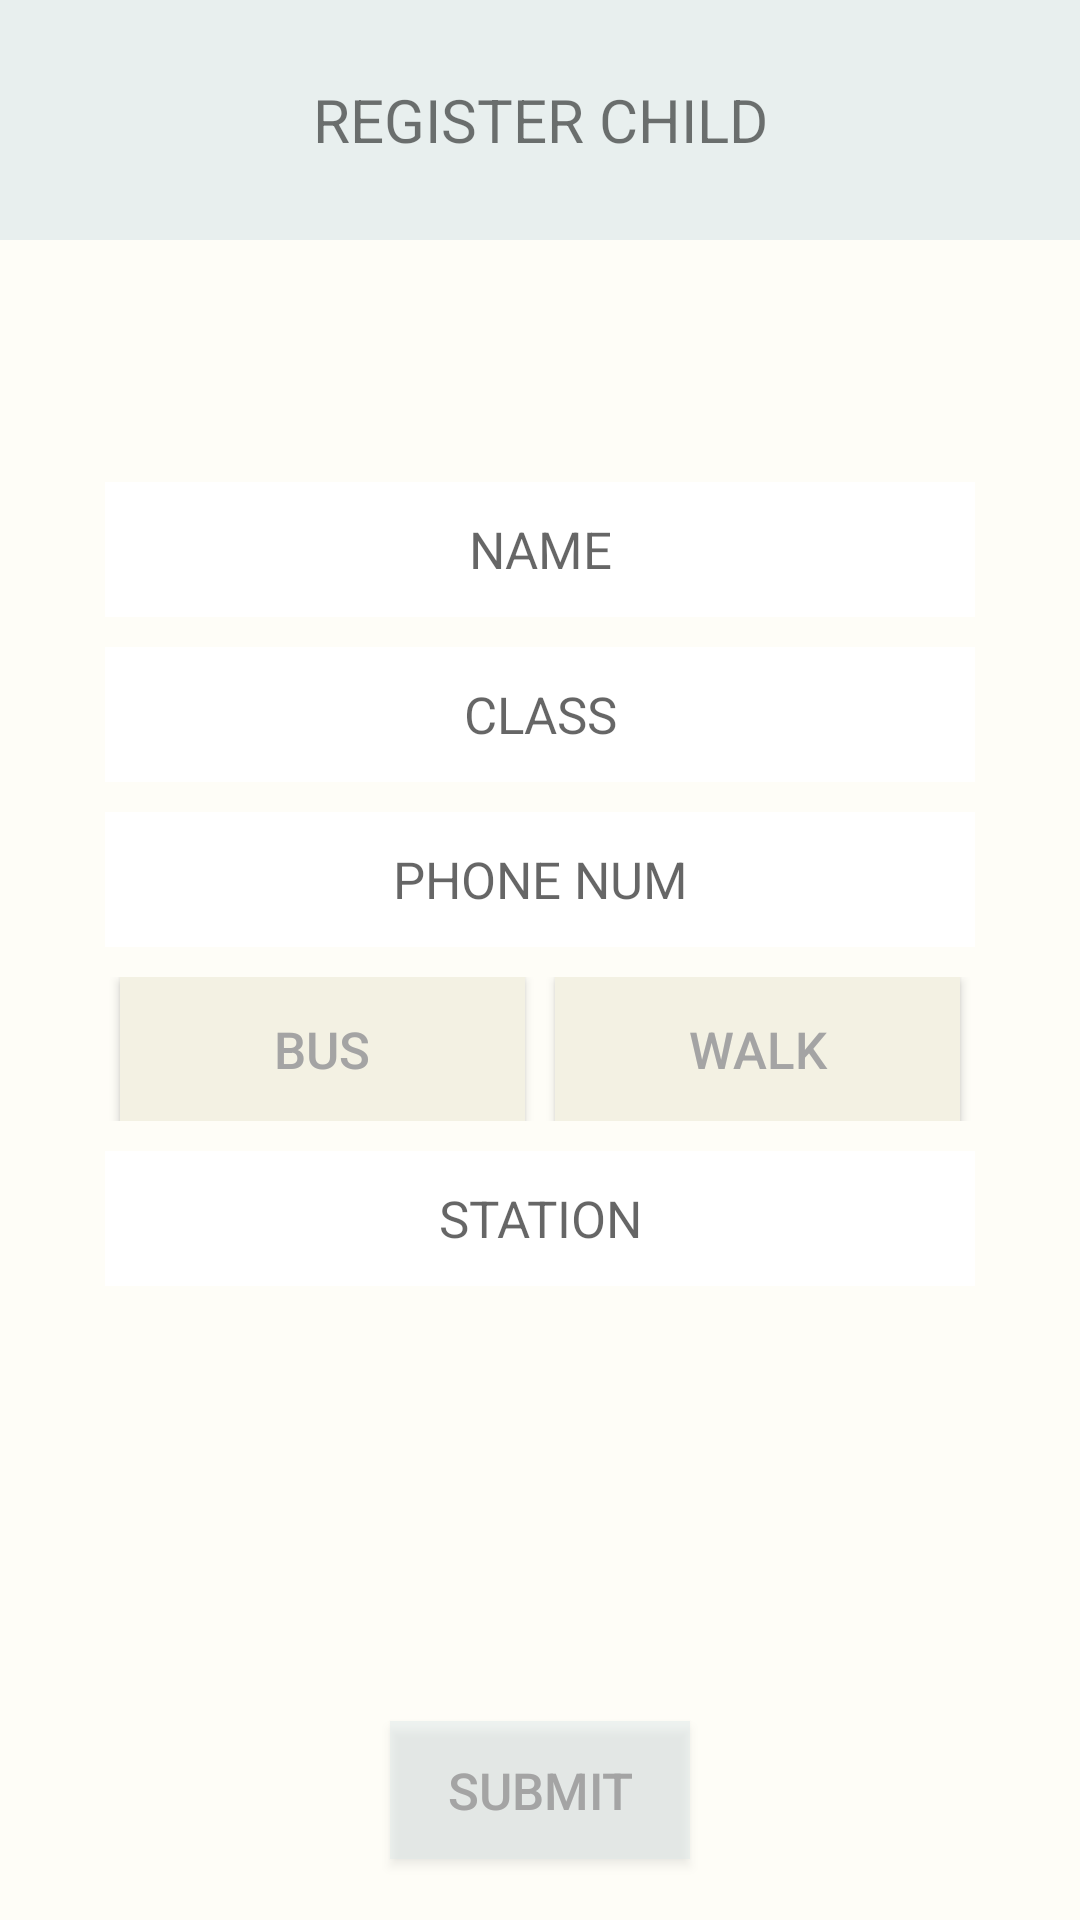

Write the Android layout XML for this screen, with the resource values it uses.
<!-- AndroidManifest.xml: application theme AppTheme -->
<!-- res/layout/activity_h_main_register_child.xml -->
<?xml version="1.0" encoding="utf-8"?>
    <LinearLayout
        xmlns:android="http://schemas.android.com/apk/res/android"
        xmlns:app="http://schemas.android.com/apk/res-auto"
        xmlns:tools="http://schemas.android.com/tools"
        android:layout_width="match_parent"
        android:layout_height="match_parent"
        tools:context=".H_Main_Register_child"
        android:background="@color/Background"
        android:orientation="vertical">

        <LinearLayout
            android:layout_width="match_parent"
            android:layout_height="80dp"
            android:background="@color/CustomActionBar">

            <TextView
                android:layout_width="match_parent"
                android:layout_height="match_parent"
                android:textAlignment="center"
                android:gravity="center"
                android:text="REGISTER CHILD"
                android:textSize="20sp"/>

        </LinearLayout>

        <LinearLayout
            android:layout_width="match_parent"
            android:layout_height="0dp"
            android:layout_weight="0.8"/>

        <LinearLayout
            android:layout_width="match_parent"
            android:layout_height="0dp"
            android:layout_weight="3.4"
            android:orientation="vertical"
            android:layout_marginHorizontal="30dp">

            <LinearLayout
                android:layout_width="match_parent"
                android:layout_height="wrap_content"
                android:orientation="vertical">

                <EditText
                    android:id="@+id/hRegChildName"
                    android:layout_width="match_parent"
                    android:layout_height="45dp"
                    android:layout_margin="5dp"
                    android:background="@color/TextBackground"
                    android:hint="NAME"
                    android:textSize="17sp"
                    android:textColor="@color/BackText"
                    android:textAlignment="center"
                    android:inputType="textPersonName"
                    android:digits="abcdefghijklmnopqrstuvwxyz ABCDEFGHIJKLMNOPQRSTUVWXYZ"/>

                <EditText
                    android:id="@+id/hRegChildClass"
                    android:layout_width="match_parent"
                    android:layout_height="45dp"
                    android:layout_margin="5dp"
                    android:background="@color/TextBackground"
                    android:hint="CLASS"
                    android:textSize="17sp"
                    android:textColor="@color/BackText"
                    android:textAlignment="center"/>

                <EditText
                    android:id="@+id/hRegChildNum"
                    android:layout_width="match_parent"
                    android:layout_height="45dp"
                    android:layout_margin="5dp"
                    android:background="@color/TextBackground"
                    android:hint="PHONE NUM"
                    android:textSize="17sp"
                    android:textColor="@color/BackText"
                    android:textAlignment="center"
                    android:inputType="number"
                    android:digits="0123456789"/>

                <LinearLayout
                    android:layout_width="match_parent"
                    android:layout_height="wrap_content"
                    android:layout_margin="5dp"
                    android:orientation="horizontal">

                    <Button
                        android:id="@+id/busYes"
                        android:layout_width="0dp"
                        android:layout_height="match_parent"
                        android:layout_weight="1"
                        android:background="@color/ChooseButton"
                        android:layout_marginHorizontal="5dp"
                        android:text="BUS"
                        android:textSize="17sp"
                        android:textColor="@color/BackText"/>

                    <Button
                        android:id="@+id/busNo"
                        android:layout_width="0dp"
                        android:layout_height="match_parent"
                        android:layout_weight="1"
                        android:background="@color/ChooseButton"
                        android:layout_marginHorizontal="5dp"
                        android:text="WALK"
                        android:textSize="17sp"
                        android:textColor="@color/BackText"/>

                </LinearLayout>

                 <EditText
                     android:id="@+id/hRegChildStation"
                     android:layout_width="match_parent"
                     android:layout_height="45dp"
                     android:layout_margin="5dp"
                     android:background="@color/TextBackground"
                     android:hint="STATION"
                     android:textSize="17sp"
                     android:textColor="@color/BackText"
                     android:textAlignment="center"/>

            </LinearLayout>

        </LinearLayout>

        <LinearLayout
            android:layout_width="match_parent"
            android:layout_height="0dp"
            android:layout_weight="1.7">

            <Button
                android:id="@+id/hRegChildSubmit"
                android:layout_width="match_parent"
                android:layout_height="46dp"
                android:background="@color/SubmitButton"
                android:layout_marginHorizontal="130dp"
                android:layout_gravity="bottom"
                android:layout_marginBottom="10dp"
                android:text="SUBMIT"
                android:textSize="17sp"
                android:textColor="@color/BackText"/>

        </LinearLayout>

    </LinearLayout>
<!-- resources referenced by this layout -->
<resources>
  <color name="BackText">#a4a4a4</color>
  <color name="Background">#fefdf7</color>
  <color name="ChooseButton">#f3f1e3</color>
  <color name="CustomActionBar">#99DAE7E9</color>
  <color name="SubmitButton">#66DAE7E9</color>
  <color name="TextBackground">#ffffff</color>
  <style name="AppTheme" parent="Theme.AppCompat.Light.NoActionBar">
          
          <item name="colorPrimary">@color/colorPrimary</item>
          <item name="colorPrimaryDark">@color/colorPrimaryDark</item>
          <item name="colorAccent">@color/colorAccent</item>
      </style>
  <color name="colorPrimary">#3F51B5</color>
  <color name="colorPrimaryDark">#303F9F</color>
  <color name="colorAccent">#FF4081</color>
</resources>
